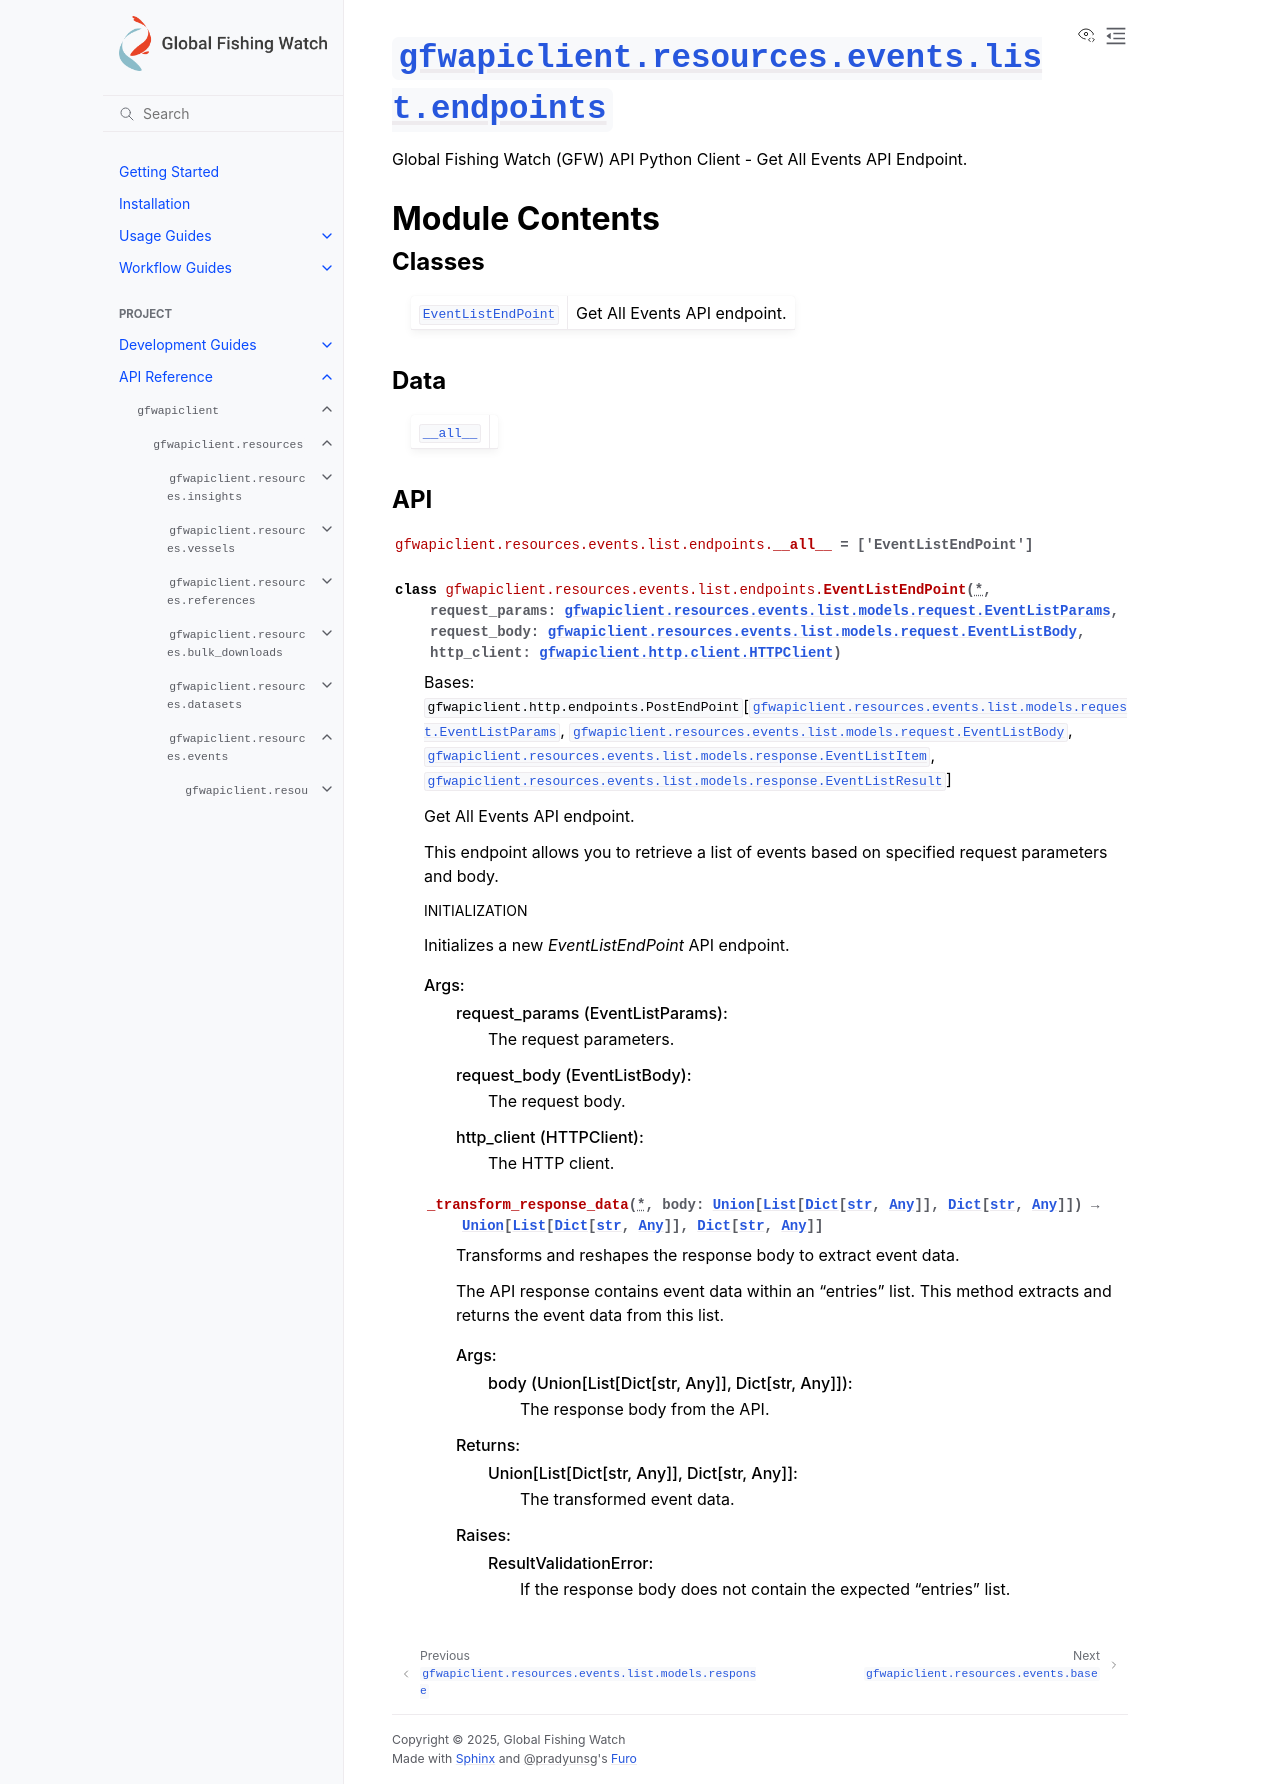

repository: GlobalFishingWatch/gfw-api-python-client · page: apidocs/gfwapiclient/gfwapiclient.resources.events.list.endpoints.html · generator: sphinx

:py:mod:`gfwapiclient.resources.events.list.endpoints`
======================================================

.. py:module:: gfwapiclient.resources.events.list.endpoints

.. autodoc2-docstring:: gfwapiclient.resources.events.list.endpoints
   :allowtitles:

Module Contents
---------------

Classes
~~~~~~~

.. list-table::
   :class: autosummary longtable
   :align: left

   * - :py:obj:`EventListEndPoint <gfwapiclient.resources.events.list.endpoints.EventListEndPoint>`
     - .. autodoc2-docstring:: gfwapiclient.resources.events.list.endpoints.EventListEndPoint
          :summary:

Data
~~~~

.. list-table::
   :class: autosummary longtable
   :align: left

   * - :py:obj:`__all__ <gfwapiclient.resources.events.list.endpoints.__all__>`
     - .. autodoc2-docstring:: gfwapiclient.resources.events.list.endpoints.__all__
          :summary:

API
~~~

.. py:data:: __all__
   :canonical: gfwapiclient.resources.events.list.endpoints.__all__
   :value: ['EventListEndPoint']

   .. autodoc2-docstring:: gfwapiclient.resources.events.list.endpoints.__all__

.. py:class:: EventListEndPoint(*, request_params: gfwapiclient.resources.events.list.models.request.EventListParams, request_body: gfwapiclient.resources.events.list.models.request.EventListBody, http_client: gfwapiclient.http.client.HTTPClient)
   :canonical: gfwapiclient.resources.events.list.endpoints.EventListEndPoint

   Bases: :py:obj:`gfwapiclient.http.endpoints.PostEndPoint`\ [\ :py:obj:`gfwapiclient.resources.events.list.models.request.EventListParams`\ , :py:obj:`gfwapiclient.resources.events.list.models.request.EventListBody`\ , :py:obj:`gfwapiclient.resources.events.list.models.response.EventListItem`\ , :py:obj:`gfwapiclient.resources.events.list.models.response.EventListResult`\ ]

   .. autodoc2-docstring:: gfwapiclient.resources.events.list.endpoints.EventListEndPoint

   .. rubric:: Initialization

   .. autodoc2-docstring:: gfwapiclient.resources.events.list.endpoints.EventListEndPoint.__init__

   .. py:method:: _transform_response_data(*, body: typing.Union[typing.List[typing.Dict[str, typing.Any]], typing.Dict[str, typing.Any]]) -> typing.Union[typing.List[typing.Dict[str, typing.Any]], typing.Dict[str, typing.Any]]
      :canonical: gfwapiclient.resources.events.list.endpoints.EventListEndPoint._transform_response_data

      .. autodoc2-docstring:: gfwapiclient.resources.events.list.endpoints.EventListEndPoint._transform_response_data
